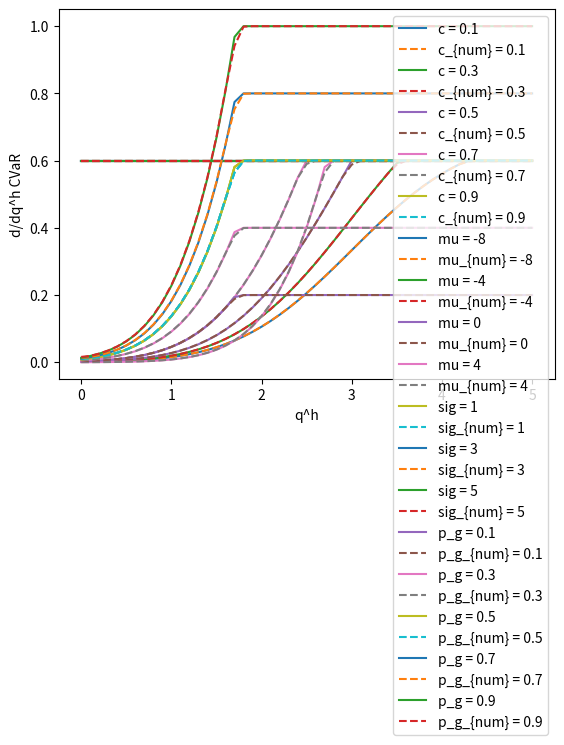

Here is the Python script that generated this plot:
# -*- coding: utf-8 -*-
"""
Created on Mon Mar 29 16:08:47 2021

@author: S3739258
"""

from numpy import sqrt, exp, pi, arange, gradient
from scipy.special import erf, erfinv
import matplotlib.pyplot as plt

def root_analytic(q_h, c, mu, sig, p_g, p_f):
    dp = p_g + p_f
    return max(dp * (q_h - mu - sqrt(2) * sig * erfinv(1 - 2 * c)), 0.0)

def CVaR(q_h, c, mu, sig, p_g, p_f):
    dp = p_g + p_f
    phi_0 = root_analytic(q_h, c, mu, sig, p_g, p_f)
    psi = q_h - mu - phi_0 / dp
    return dp * (q_h - psi - mu + (1 / (1 - c)) \
        * ((psi / 2) * (erf(psi/(sqrt(2) * sig))+1) + sig**2 * N(psi, 0, sig)))
        
def CVaR_deriv(q_h, c, mu, sig, p_g, p_f):
    dp = p_g + p_f
    return dp*(1+((1/(2*(1-c)))*(erf((q_h-mu)/(sqrt(2)*sig))+1)-1)*(q_h <= mu + sqrt(2)*sig*erfinv(1-2*c)))

def N(x, mu, sig):
    ''' Normal distribution evaluated at x. '''
    return (1 / (sqrt(2 * pi) * sig)) * exp(- (x - mu)**2 / (2 * sig**2))

def str_value(value):
    return str(value) if isinstance(value, int) else "{:.3}".format(value)

def str_para(q_h, c, mu, sig, p_g, p_f):     
     return str_value(q_h) + " | " + str_value(c) + " | " + str_value(mu) \
         + " | " + str_value(sig) + " | " + str_value(p_g + p_f)

q_h = arange(0.0,5.1,0.1)
c = 0.9
c_scn = arange(0.1,1,0.2)
mu = 3
mu_scn = range(-8,8,4)
sig = 1
sig_scn = range(1,6,2)
p_g = 0.5
p_g_scn = arange(0.1,1,0.2)
p_f = 0.1

for para in c_scn:
    f_q_h = [CVaR(q_h_slct, para, mu, sig, p_g, p_f) for q_h_slct in q_h]
    y_ana = [CVaR_deriv(q_h_slct, para, mu, sig, p_g, p_f) for q_h_slct in q_h]
    y_num = gradient(f_q_h, q_h)
    lbl = "c = " + str_value(para)
    lbl_num = "c_{num} = " + str_value(para)
    plt.plot(q_h, y_ana, label=lbl)
    plt.plot(q_h, y_num, '--', label=lbl_num)
plt.xlabel("q^h")
plt.ylabel("d/dq^h CVaR")
plt.legend()
plt.show()

for para in mu_scn:
    f_q_h = [CVaR(q_h_slct, c, para, sig, p_g, p_f) for q_h_slct in q_h]
    y_ana = [CVaR_deriv(q_h_slct, c, para, sig, p_g, p_f) for q_h_slct in q_h]
    y_num = gradient(f_q_h, q_h)
    lbl = "mu = " + str_value(para)
    lbl_num = "mu_{num} = " + str_value(para)
    plt.plot(q_h, y_ana, label=lbl)
    plt.plot(q_h, y_num, '--', label=lbl_num)
plt.xlabel("q^h")
plt.ylabel("d/dq^h CVaR")
plt.legend()
plt.show()

for para in sig_scn:
    f_q_h = [CVaR(q_h_slct, c, mu, para, p_g, p_f) for q_h_slct in q_h]
    y_ana = [CVaR_deriv(q_h_slct, c, mu, para, p_g, p_f) for q_h_slct in q_h]
    y_num = gradient(f_q_h, q_h)
    lbl = "sig = " + str_value(para)
    lbl_num = "sig_{num} = " + str_value(para)
    plt.plot(q_h, y_ana, label=lbl)
    plt.plot(q_h, y_num, '--', label=lbl_num)
plt.xlabel("q^h")
plt.ylabel("d/dq^h CVaR")
plt.legend()
plt.show()

for para in p_g_scn:
    f_q_h = [CVaR(q_h_slct, c, mu, sig, para, p_f) for q_h_slct in q_h]
    y_ana = [CVaR_deriv(q_h_slct, c, mu, sig, para, p_f) for q_h_slct in q_h]
    y_num = gradient(f_q_h, q_h)
    lbl = "p_g = " + str_value(para)
    lbl_num = "p_g_{num} = " + str_value(para)
    plt.plot(q_h, y_ana, label=lbl)
    plt.plot(q_h, y_num, '--', label=lbl_num)
plt.xlabel("q^h")
plt.ylabel("d/dq^h CVaR")
plt.legend()
plt.show()